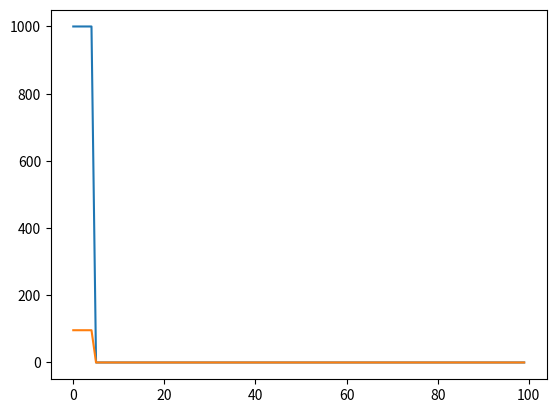

Recreate this plot in Python.
import uuid
import random
import numpy as np
import scipy as sp
import matplotlib.pyplot as plt; plt.close('all')
import networkx as nx
from matplotlib.animation import FuncAnimation





class GraphInterface():
    # Create an empty graph
    
    
    def __init__(self):
        self.G = nx.Graph()

        self.infection = [True,False]
        self.weights_infection = [0.1, 0.9]

        self.no_of_children = [0,1,2,3]
        self.weights_children = [0.3, 0.2, 0.4, 0.1]

        self.sex = ['F','M']
        self.reproduction_rate = 0.23

        self.population = 0
        self.infected = 0
        


    def new_node(self, sex =  random.choices(['F','M'])[0], age = 0, is_infected = False, partner = 0, family = []):
        id = uuid.uuid1().int
        self.G.add_node(id, age=age, sex=sex, is_infected=is_infected, partner=partner)
        #connect the family
        for i in family:
            if i != id:
                self.G.add_edge(id,i, family = True)
        self.population += 1
        if is_infected:
            self.infected += 1
        return id
    
    def find_friends(self,new_friends = 2):
        # Try to give each node a new friend
        for n in list(self.G.nodes):
            for i in range(new_friends):
                # Find a random node
                random_node = random.choice(list(self.G.nodes))
                # If the random node is not already a friend
                if random_node not in list(self.G.neighbors(n)):
                    # Add a new edge
                    self.G.add_edge(n,random_node, family = False)
                    
    
    def pair(self):
        for u, v, attrs in self.G.edges(data=True):
            if attrs.get('family') == False:
                # If the nodes are not already a couple
                if self.G.nodes[u]['partner'] == 0 and self.G.nodes[v]['partner'] == 0:
                    self.G.nodes[u]['partner'] = v
                    self.G.nodes[v]['partner'] = u

    def reproduce(self):
        for i in list(self.G.nodes):
            #if node is female (to prevent duplicate children) and is has a partner
            if self.G.nodes[i]['partner'] != 0 and self.G.nodes[i]['sex'] == 'F' and random.random() < self.reproduction_rate:
                #in the future inherite the infection status from the parents
                if self.G.nodes[i]['is_infected'] and self.G.nodes[self.G.nodes[i]['partner']]['is_infected']:
                    is_infected = True
                else:
                    is_infected = False 

                family_nodes = [i,self.G.nodes[i]['partner']]
                for neighbor in self.G.neighbors(i):
                    if self.G.get_edge_data(i, neighbor).get('label') == 'family':
                        family_nodes.append(neighbor)

                child = self.new_node(family=family_nodes, is_infected=is_infected)
                #add all family nodes from both partners

    def ageing(self):
        for i in list(self.G.nodes):
            self.G.nodes[i]['age'] += 1
            if self.G.nodes[i]['age'] > 5:
                if self.G.nodes[i]['partner'] != 0:
                #change the partner status of the partner
                    p = self.G.nodes[i]['partner']
                    self.G.nodes[p]['partner'] = 0
                self.population -= 1
                if self.G.nodes[i]['is_infected']:
                    self.infected -= 1
                self.G.remove_node(i)
    def initialize(self,size):
        for i in range(size):
            self.new_node(is_infected=random.choices(self.infection, self.weights_infection)[0])
    




    
G = GraphInterface()
G.initialize(1000)
populaion_list = []
infected_list = []
for i in range (100):
    G.find_friends()
    G.pair()
    G.reproduce()
    G.ageing()
    populaion_list.append(G.population)
    infected_list.append(G.infected)

plt.plot(populaion_list)
plt.plot(infected_list)
plt.show()

"""
# Get a random edge and read its attributes
u, v = random.choice(list(G.edges()))
print(f"The random edge is ({u}, {v}) with attributes:")
for key, value in G.edges[(u, v)].items():
    print(f"  - {key}: {value}")
"""
